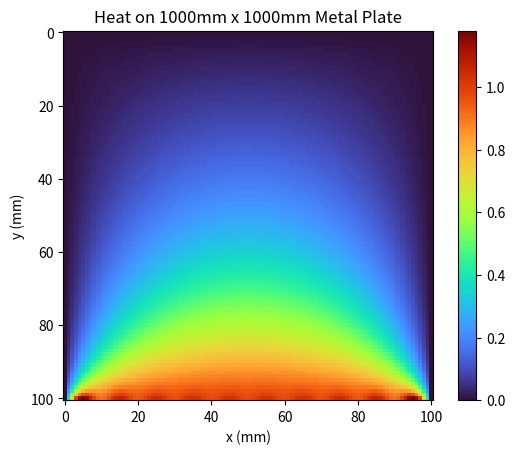

This chart was generated by the following Python code:
import matplotlib.pyplot as plt
import numpy as np
import numpy.random as random

S = 100


def element(x,y,T,m):
    mc = 1
    value = 0
    while mc <= m:
        value += (2*T*(1-(-1)**mc)/(mc*np.pi*np.sinh(mc*np.pi)))*np.sin(np.pi*mc*x/S)*np.sinh(np.pi*mc*y/S)
        mc += 1
    return value

test_array = np.zeros([S+1,S+1])

for x in range(0,S+1):
    for y in range(0,S+1):
        test_array[y,x] = element(x,y,1,20)        
        
plt.imshow(test_array, cmap='turbo', interpolation='nearest')
plt.colorbar()
plt.ylabel("y (mm)")
plt.xlabel("x (mm)")
plt.title("Heat on 1000mm x 1000mm Metal Plate")
plt.show()